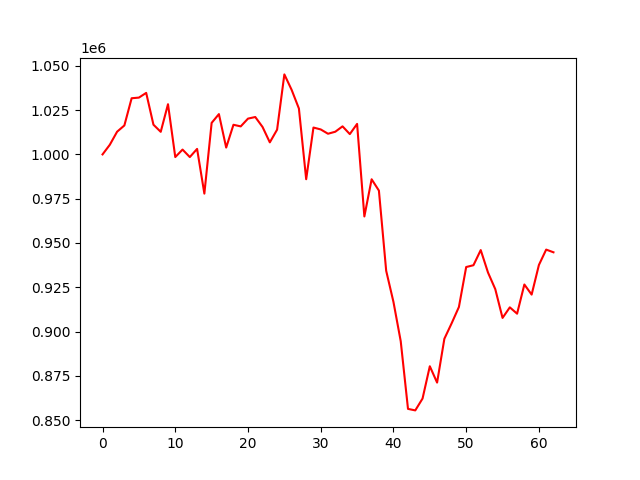

The file beside this chart, header and first rows:
account_value, date, daily_return
1000000, 2022-01-04, 
1005446, 2022-01-05, 0.005446
1012807, 2022-01-06, 0.007321
1016338, 2022-01-07, 0.003486
1031696, 2022-01-10, 0.01511
1032061, 2022-01-11, 0.000354
1034719, 2022-01-12, 0.002575
1016766, 2022-01-13, -0.01735
1012746, 2022-01-14, -0.003954
1028339, 2022-01-17, 0.0154
998500, 2022-01-18, -0.02902
1002725, 2022-01-19, 0.00423
998497, 2022-01-20, -0.004216
1003105, 2022-01-21, 0.004615
977871, 2022-01-24, -0.02516
1017790, 2022-01-25, 0.04082
1022751, 2022-01-27, 0.004874
1003861, 2022-01-28, -0.01847
1016728, 2022-01-31, 0.01282
1015812, 2022-02-01, -0.0009001
1020204, 2022-02-02, 0.004323
1021105, 2022-02-03, 0.0008835
1015485, 2022-02-04, -0.005504
1006802, 2022-02-07, -0.008551
1013961, 2022-02-08, 0.007111
1045157, 2022-02-09, 0.03077
1036432, 2022-02-10, -0.008349
1025893, 2022-02-11, -0.01017
985993, 2022-02-14, -0.03889
1015163, 2022-02-15, 0.02958
1014090, 2022-02-16, -0.001057
1011661, 2022-02-17, -0.002395
1012798, 2022-02-18, 0.001124
1015832, 2022-02-21, 0.002996
1011458, 2022-02-22, -0.004306
1017216, 2022-02-23, 0.005693
964981, 2022-02-24, -0.05135
985963, 2022-02-25, 0.02174
979572, 2022-02-28, -0.006482
934325, 2022-03-02, -0.04619
916740, 2022-03-03, -0.01882
894562, 2022-03-04, -0.02419
856370, 2022-03-07, -0.04269
855513, 2022-03-08, -0.001
862198, 2022-03-09, 0.007814
880426, 2022-03-10, 0.02114
871210, 2022-03-11, -0.01047
895936, 2022-03-14, 0.02838
904668, 2022-03-15, 0.009747
913876, 2022-03-16, 0.01018
936437, 2022-03-17, 0.02469
937450, 2022-03-21, 0.001082
946000, 2022-03-22, 0.00912
933330, 2022-03-23, -0.01339
923957, 2022-03-24, -0.01004
907712, 2022-03-25, -0.01758
913678, 2022-03-28, 0.006573
910100, 2022-03-29, -0.003917
926574, 2022-03-30, 0.0181
920875, 2022-03-31, -0.00615
... 3 more rows
